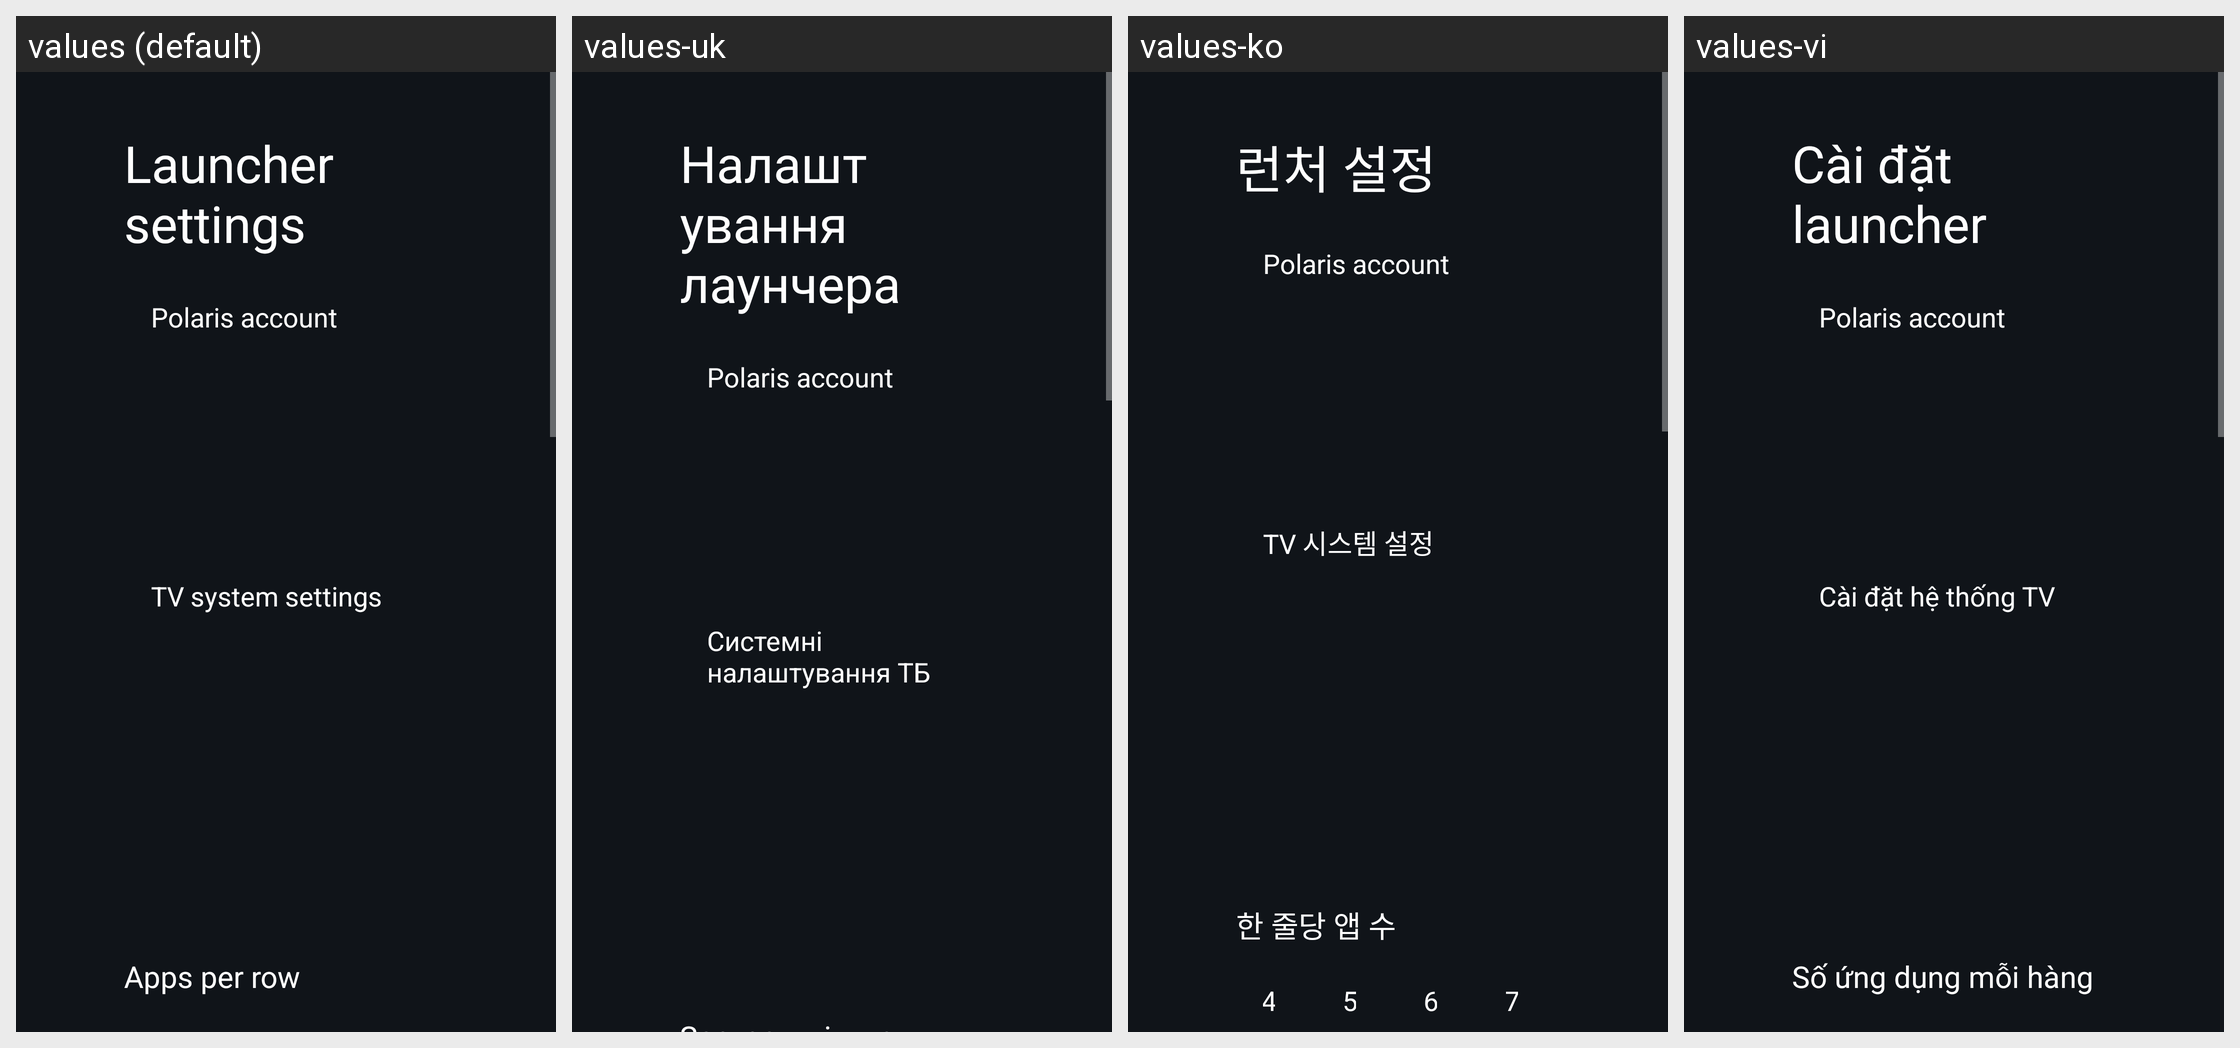

Here is an Android app screen in its default locale and in the app's own translations. Write out the translated-string differences for the strings that appear on this screen.
Android screen res/layout/activity_launcher_settings.xml rendered under 4 locales, left to right: values (default), values-uk, values-ko, values-vi. Device: Nexus 5 (rendered at 1080×1920; each locale shown at half size, 540×960, under a caption strip naming it); theme Theme.PolarisTv.
Other locales in the repository, not shown: values-ar, values-ast, values-bn, values-ca, values-cs, values-da, values-de, values-es, values-fi, values-fr, values-in, values-it, values-iw, values-nb, values-nl, values-pl, values-pt, values-ru, values-sv, values-th, values-tr, values-uz, values-zh-rCN, values-zh-rTW.
Strings drawn on this screen, with the default value and each locale's value (text and hints the layout hard-codes, and strings that could not be matched under every locale, appear in the picture but are not listed):

launcher_settings
  values: Launcher settings
  values-uk: Налаштування лаунчера
  values-ko: 런처 설정
  values-vi: Cài đặt launcher

polaris_settings_row
  values: Polaris account
  values-uk: Polaris account  [not translated; the default value is used]
  values-ko: Polaris account  [not translated; the default value is used]
  values-vi: Polaris account  [not translated; the default value is used]

tv_settings
  values: TV system settings
  values-uk: Системні налаштування ТБ
  values-ko: TV 시스템 설정
  values-vi: Cài đặt hệ thống TV
